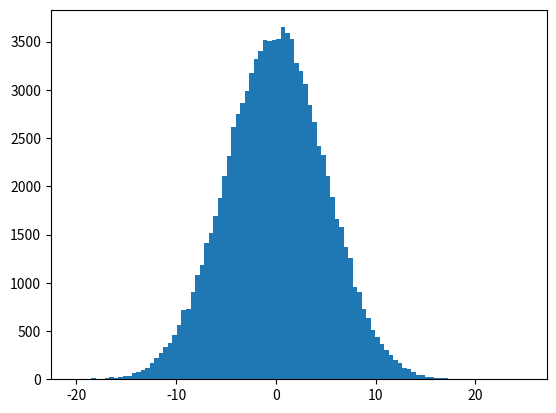

Write Python code to recreate this figure.
import numpy as np
import matplotlib.pyplot as plt


x = np.random.normal(0.0,5.0,100000)
#p(x) = 1/b-a;
plt.hist(x,100)
plt.show()
